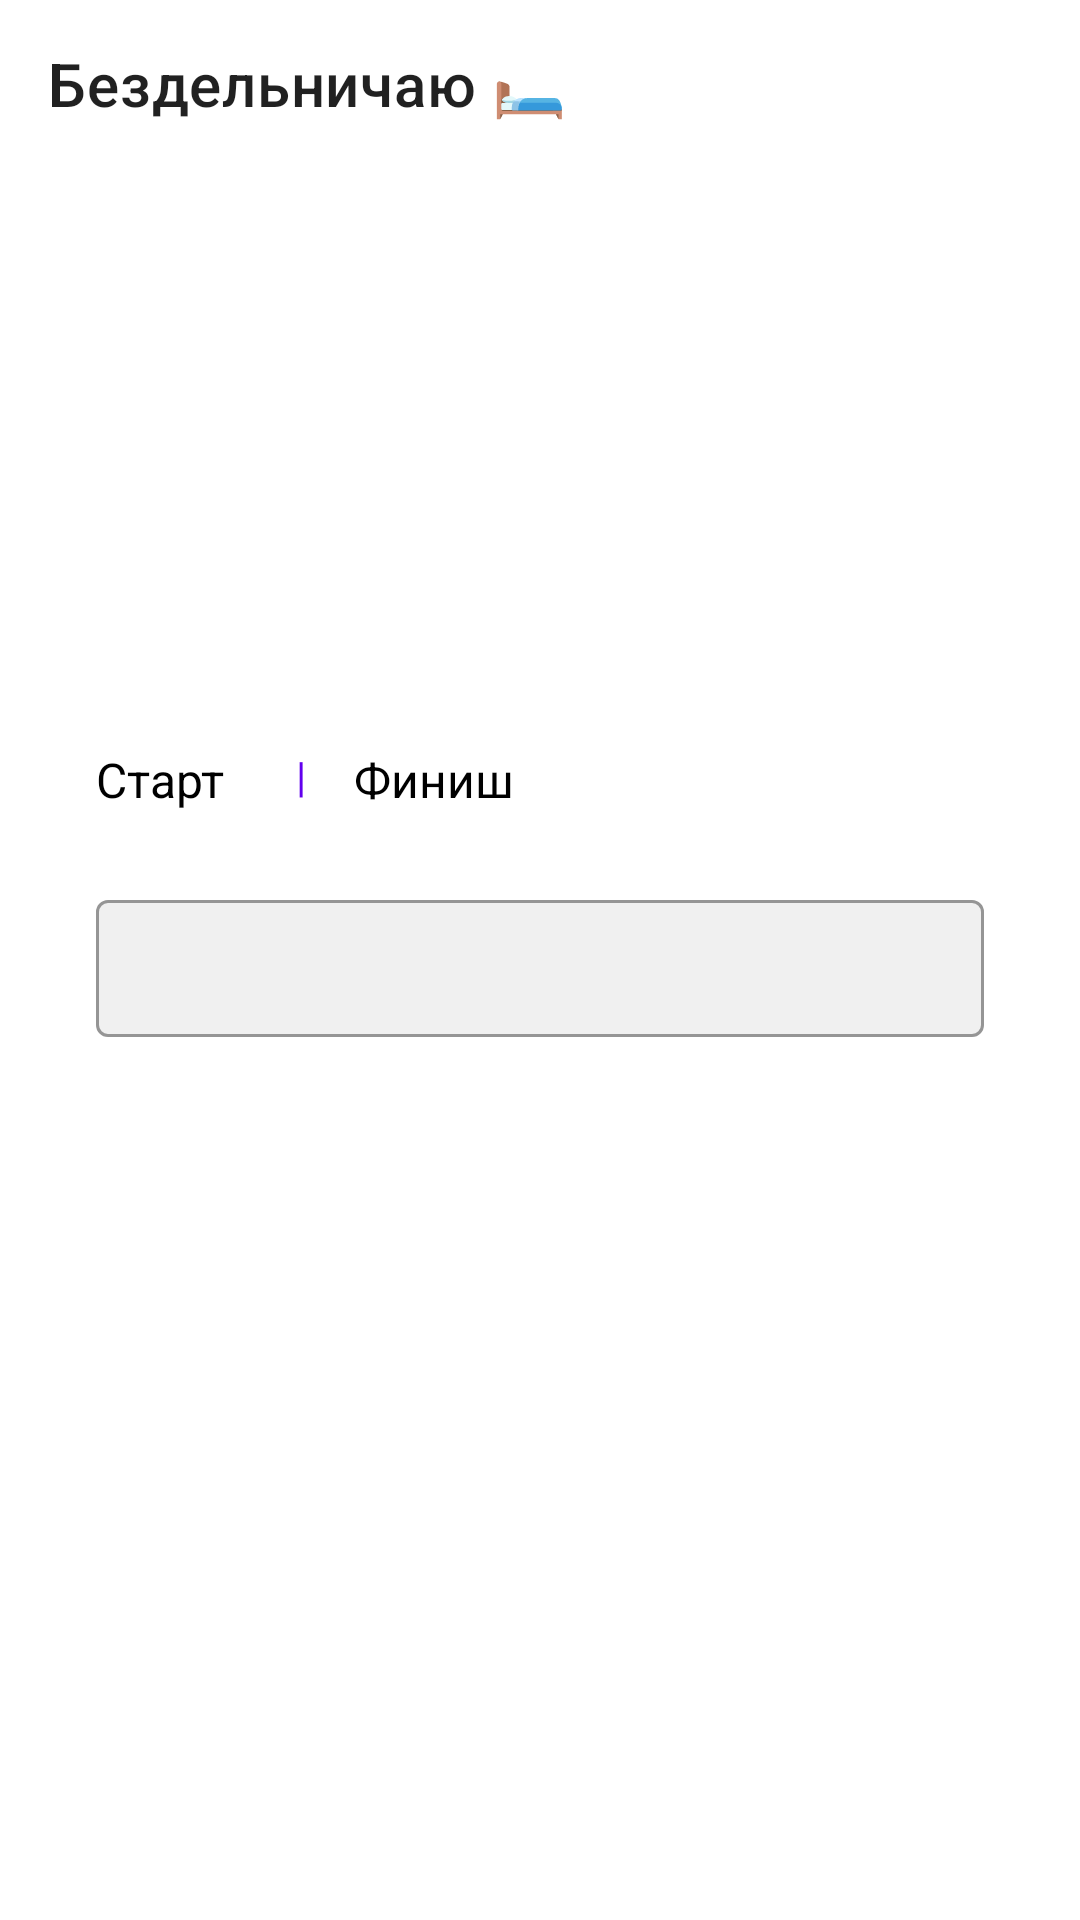

Layout XML and referenced resources for this Android screen:
<!-- AndroidManifest.xml: application theme Theme.TrainingApp -->
<!-- res/layout/fragment_activity_all_details.xml -->
<?xml version="1.0" encoding="utf-8"?>
<androidx.constraintlayout.widget.ConstraintLayout xmlns:android="http://schemas.android.com/apk/res/android"
    xmlns:app="http://schemas.android.com/apk/res-auto"
    xmlns:tools="http://schemas.android.com/tools"
    android:layout_width="match_parent"
    android:layout_height="match_parent"
    android:paddingBottom="?attr/actionBarSize">

    <androidx.constraintlayout.widget.ConstraintLayout
        android:layout_width="match_parent"
        android:layout_height="0dp"
        android:layout_marginTop="1dp"
        android:background="@color/white"
        android:paddingHorizontal="@dimen/spacing_large"
        android:paddingTop="@dimen/spacing_normal"
        app:layout_constraintBottom_toBottomOf="parent"
        app:layout_constraintTop_toBottomOf="@+id/toolbar">

        <TextView
            android:id="@+id/item_activity_email"
            android:layout_width="match_parent"
            android:layout_height="wrap_content"
            android:textColor="@color/purple_500"
            android:textSize="16sp"
            app:layout_constraintTop_toTopOf="parent"
            tools:text="@string/item_activity_text_email" />

        <FrameLayout
            android:id="@+id/main_info"
            android:layout_width="match_parent"
            android:layout_height="wrap_content"
            android:layout_marginTop="@dimen/spacing_normal"
            app:layout_constraintHeight_min="60dp"
            app:layout_constraintTop_toBottomOf="@id/item_activity_email">

            <TextView
                android:id="@+id/item_activity_length"
                android:layout_width="wrap_content"
                android:layout_height="wrap_content"
                android:textColor="@color/black"
                android:textSize="24sp"
                android:textStyle="bold"
                tools:text="@string/item_activity_text_length" />

            <TextView
                android:id="@+id/item_activity_date"
                android:layout_width="wrap_content"
                android:layout_height="wrap_content"
                android:layout_gravity="bottom"
                android:textSize="16sp"
                tools:text="@string/item_activity_text_date" />

        </FrameLayout>

        <FrameLayout
            android:id="@+id/time_info"
            android:layout_width="match_parent"
            android:layout_height="wrap_content"
            android:layout_marginTop="@dimen/spacing_normal"
            app:layout_constraintHeight_min="60dp"
            app:layout_constraintTop_toBottomOf="@id/main_info">

            <TextView
                android:id="@+id/item_activity_time"
                android:layout_width="wrap_content"
                android:layout_height="wrap_content"
                android:textColor="@color/black"
                android:textSize="24sp"
                android:textStyle="bold"
                tools:text="@string/item_activity_text_time" />

            <RelativeLayout
                android:layout_width="match_parent"
                android:layout_height="wrap_content"
                android:layout_gravity="bottom">

                <RelativeLayout
                    android:id="@+id/start_layout"
                    android:layout_width="wrap_content"
                    android:layout_height="wrap_content"
                    android:layout_gravity="start">

                    <TextView
                        android:id="@+id/item_activity_start_text"
                        android:layout_width="wrap_content"
                        android:layout_height="wrap_content"
                        android:text="@string/start"
                        android:textColor="@color/black"
                        android:textSize="16sp" />

                    <TextView
                        android:id="@+id/item_activity_start"
                        android:layout_width="wrap_content"
                        android:layout_height="wrap_content"
                        android:layout_marginStart="@dimen/spacing_extra_small"
                        android:layout_toEndOf="@id/item_activity_start_text"
                        android:textSize="16sp"
                        tools:text="@string/item_activity_text_start" />
                </RelativeLayout>

                <TextView
                    android:id="@+id/delimiter"
                    android:layout_width="wrap_content"
                    android:layout_height="wrap_content"
                    android:layout_toEndOf="@id/start_layout"
                    android:paddingHorizontal="@dimen/activity_horizontal_margin"
                    android:text="@string/delimiter"
                    android:textAlignment="center"
                    android:textColor="@color/purple_500" />


                <RelativeLayout
                    android:layout_width="200dp"
                    android:layout_height="wrap_content"
                    android:layout_toEndOf="@id/delimiter">

                    <TextView
                        android:id="@+id/item_activity_finish_text"
                        android:layout_width="wrap_content"
                        android:layout_height="wrap_content"
                        android:text="@string/finish"
                        android:textColor="@color/black"
                        android:textSize="16sp" />

                    <TextView
                        android:id="@+id/item_activity_finish"
                        android:layout_width="wrap_content"
                        android:layout_height="wrap_content"
                        android:layout_marginStart="@dimen/spacing_extra_small"
                        android:layout_toEndOf="@id/item_activity_finish_text"
                        android:textSize="16sp"
                        tools:text="@string/item_activity_text_start" />
                </RelativeLayout>
            </RelativeLayout>


        </FrameLayout>

        <com.google.android.material.textfield.TextInputLayout
            android:layout_width="match_parent"
            android:layout_height="wrap_content"
            android:layout_marginTop="@dimen/spacing_normal"
            app:boxBackgroundColor="@color/light_gray"
            app:layout_constraintTop_toBottomOf="@id/time_info">

            <com.google.android.material.textfield.TextInputEditText
                android:id="@+id/item_activity_comment"
                android:layout_width="match_parent"
                android:layout_height="wrap_content"
                android:focusable="false"
                android:paddingHorizontal="@dimen/activity_horizontal_margin"
                android:paddingVertical="@dimen/spacing_small"
                android:textColor="@color/dark_gray"
                tools:text="Я бежал очень сильно, даже ты так не сможешь" />
        </com.google.android.material.textfield.TextInputLayout>
    </androidx.constraintlayout.widget.ConstraintLayout>


    <androidx.appcompat.widget.Toolbar
        android:id="@+id/toolbar"
        android:layout_width="match_parent"
        android:layout_height="wrap_content"
        android:minHeight="?attr/actionBarSize"
        android:theme="@style/ToolbarTheme"
        app:layout_constraintTop_toTopOf="parent"
        app:title="@string/type_none" />


</androidx.constraintlayout.widget.ConstraintLayout>
<!-- resources referenced by this layout -->
<resources>
  <color name="black">#FF000000</color>
  <color name="dark_gray">#707070</color>
  <color name="light_gray">#F0F0F0</color>
  <color name="purple_500">#FF6200EE</color>
  <color name="white">#FFFFFFFF</color>
  <dimen name="activity_horizontal_margin">16dp</dimen>
  <dimen name="spacing_extra_small">8dp</dimen>
  <dimen name="spacing_large">32dp</dimen>
  <dimen name="spacing_normal">24dp</dimen>
  <dimen name="spacing_small">12dp</dimen>
  <string name="delimiter">|</string>
  <string name="finish">Финиш</string>
  <string name="item_activity_text_date">0 секунд назад</string>
  <string name="item_activity_text_email">\@none</string>
  <string name="item_activity_text_length">0.00 км</string>
  <string name="item_activity_text_start">14:38</string>
  <string name="item_activity_text_time">0 часов 0 минут</string>
  <string name="start">Старт</string>
  <string name="type_none">Бездельничаю 🛏</string>
  <style name="ToolbarTheme" parent="@style/ThemeOverlay.AppCompat.ActionBar">
          <item name="android:homeAsUpIndicator">@drawable/arrow_back_24</item>
          <item name="android:actionMenuTextColor">@color/purple_500</item>
          <item name="android:textAllCaps">false</item>
          <item name="android:background">"@color/white"</item>
      </style>
  <style name="Theme.TrainingApp" parent="Theme.MaterialComponents.DayNight.NoActionBar">
          
          <item name="colorPrimary">@color/purple_500</item>
          <item name="colorPrimaryVariant">@color/purple_700</item>
          <item name="colorOnPrimary">@color/white</item>
          
          <item name="colorSecondary">@color/teal_200</item>
          <item name="colorSecondaryVariant">@color/teal_700</item>
          <item name="colorOnSecondary">@color/black</item>
          
          <item name="android:statusBarColor">?attr/colorPrimaryVariant</item>
          
          <item name="textInputStyle">@style/Widget.MaterialComponents.TextInputLayout.OutlinedBox
          </item>
      </style>
  <!-- drawable arrow_back_24 (drawable) -->
  <vector xmlns:android="http://schemas.android.com/apk/res/android" android:autoMirrored="true" android:height="24dp" android:tint="#6200EE" android:viewportHeight="24" android:viewportWidth="24" android:width="24dp">
        
      <path android:fillColor="@android:color/white" android:pathData="M20,11H7.83l5.59,-5.59L12,4l-8,8 8,8 1.41,-1.41L7.83,13H20v-2z"/>
      
  </vector>
  <color name="purple_700">#FF3700B3</color>
  <color name="teal_200">#FF03DAC5</color>
  <color name="teal_700">#FF018786</color>
</resources>
